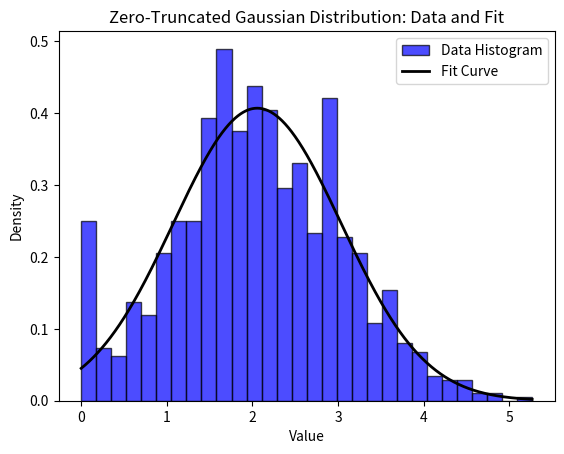

The matplotlib source for this figure:
import numpy as np
import matplotlib.pyplot as plt
from scipy.stats import norm
from scipy.optimize import curve_fit

# 生成从零开始的高斯分布的数据
data = np.random.normal(loc=2, scale=1, size=1000)
data = np.maximum(data, 0)  # 将负值截断为零

# 使用 curve_fit 拟合正态分布的概率密度函数
def gaussian_pdf(x, mu, sigma):
    return norm.pdf(x, mu, sigma)

x = np.linspace(0, max(data), 1000)
fit_params, covariance = curve_fit(gaussian_pdf, x, gaussian_pdf(x, np.mean(data), np.std(data)))

# 生成拟合的概率密度曲线
fit_curve = gaussian_pdf(x, *fit_params)

# 绘制直方图和拟合曲线
plt.hist(data, bins=30, density=True, alpha=0.7, color='b', edgecolor='black', label='Data Histogram')
plt.plot(x, fit_curve, 'k', linewidth=2, label='Fit Curve')

plt.title('Zero-Truncated Gaussian Distribution: Data and Fit')
plt.xlabel('Value')
plt.ylabel('Density')
plt.legend()
plt.show()
